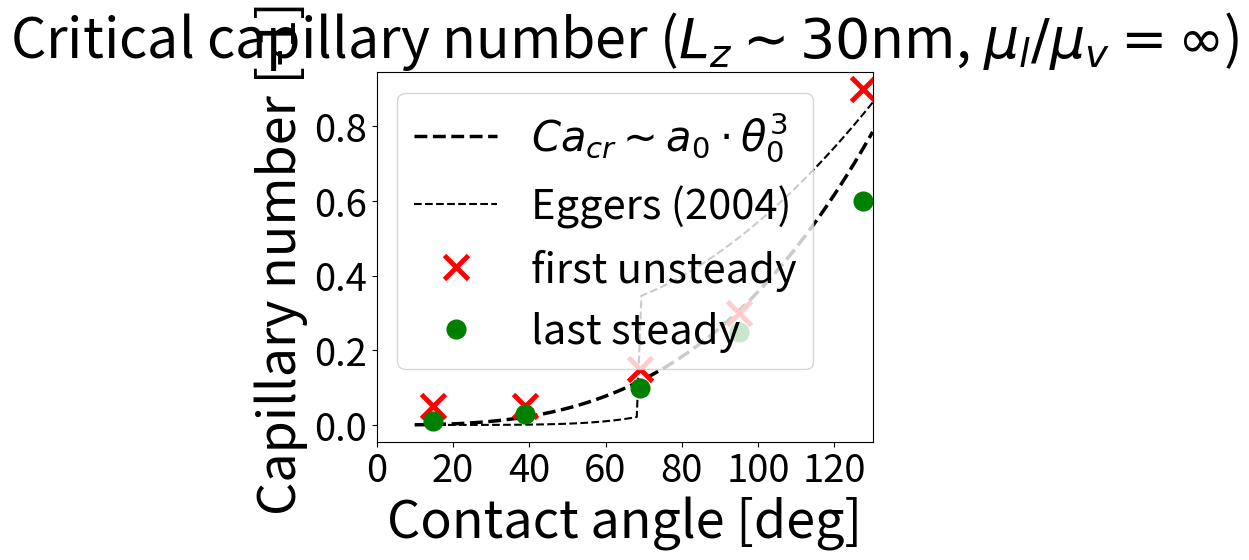

Reproduce this figure in Python.
import numpy as np
import matplotlib.pyplot as plt

import scipy.optimize as opt
import scipy.special as spc

# Estimate of b0

g0 = 1
print("g0="+str(g0))

def func_pow3(t, a) :
    return a*t**3

def func_impl(d, t, g) :
    return d*np.log(((d**(1.0/3.0))*(t**2))/g)-1.0

equil_contact_angles = np.deg2rad(np.array([127.4, 95.0, 69.1, 38.8, 14.7]))

last_steady = np.array([0.6, 0.25, 0.10, 0.03, 0.01])
first_unsteady = np.array([0.9, 0.3, 0.15, 0.05, 0.05])

critical_estimate = 0.5*(last_steady + first_unsteady)

popt, pcov = opt.curve_fit(func_pow3, equil_contact_angles, critical_estimate, p0=1.0)
a = popt[0]
print("a="+str(a))
theta = np.deg2rad(np.linspace(10.0, 130.0, 100))
ca_cr_est = a*theta**3
plt.plot(np.rad2deg(theta), ca_cr_est, 'k--', linewidth=2.5, label=r'$Ca_{cr}\sim a_0\cdot\theta_0^3$')

d_cr_egg = np.zeros(theta.shape)
for i in range(len(theta)):
    d_cr_egg[i] = opt.fsolve(lambda x : func_impl(x, theta[i], g0), x0=a*theta[i]**3)
    # d_cr_egg[i] = opt.bisect(lambda x : func_impl(x, theta[i], g0), a=0.1, b=1.0) 
ca_cr_egg = d_cr_egg*(theta**3)/9.0
plt.plot(np.rad2deg(theta), ca_cr_egg, 'k--', label='Eggers (2004)')

"""
plt.plot( equil_contact_angles, first_unsteady, \
        'o', color='orange', markersize=12.0, label='first unsteady' )
plt.plot( equil_contact_angles, last_steady, \
        'o', color='green', markersize=12.0, label='last steady' )
plt.plot( equil_contact_angles, critical_estimate, \
        'x', color='black', markersize=17.5, markeredgewidth=2.5 )
"""
plt.plot( np.rad2deg(equil_contact_angles), first_unsteady, \
        'x', color='red', markersize=17.5, markeredgewidth=3.5, label='first unsteady' )
plt.plot( np.rad2deg(equil_contact_angles), last_steady, \
        'o', color='green', markersize=13.5, label='last steady' )

plt.title(r'Critical capillary number ($L_z\sim30$nm, $\mu_l/\mu_v=\infty$)', fontsize=40.0)
plt.legend(fontsize=30.0)
plt.xticks(fontsize=27.5)
plt.yticks(fontsize=27.5)
plt.xlabel('Contact angle [deg]', fontsize=37.5)
plt.ylabel('Capillary number [-1]', fontsize=37.5)
plt.xlim([0.0, 130.0])
plt.show()
